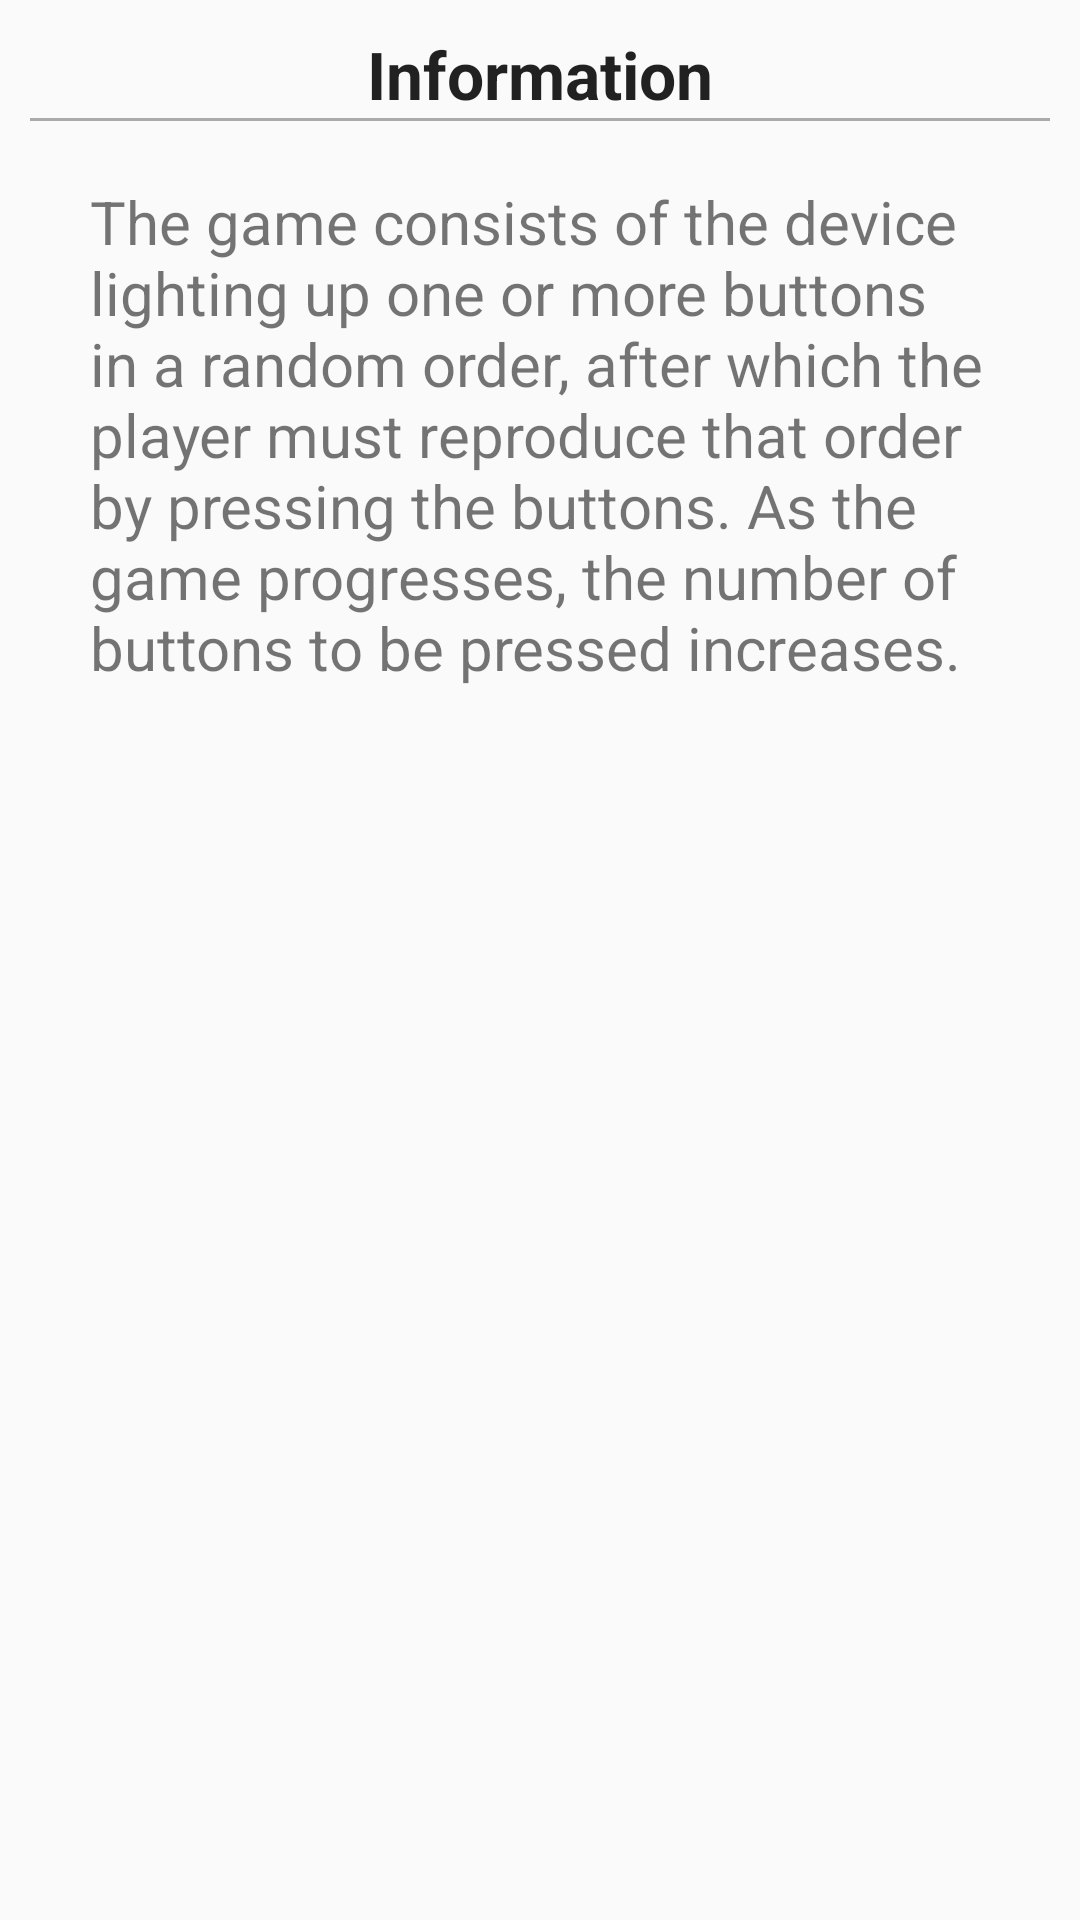

Here is an Android app screen rendered from its layout file. Give the layout XML and the strings, colors and styles it references.
<!-- AndroidManifest.xml: application theme AppTheme -->
<!-- res/layout/info_dialog.xml -->
<?xml version="1.0" encoding="utf-8"?>
<LinearLayout xmlns:android="http://schemas.android.com/apk/res/android"
    android:id="@+id/layout_root"
    android:layout_width="match_parent"
    android:layout_height="match_parent"
    android:orientation="vertical"
    android:padding="10dp" >

    <TextView
        android:id="@+id/dialogTitleTv"
        android:layout_width="wrap_content"
        android:layout_height="wrap_content"
        android:text="@string/information"
        android:textStyle="bold"
        android:layout_gravity="center_horizontal"
        android:textAppearance="?android:attr/textAppearanceLarge" />
    <View
        android:layout_width="match_parent"
        android:layout_height="1dp"
        android:background="@android:color/darker_gray"/>

    <TextView
        android:id="@+id/appInfoTv"
        android:layout_width="wrap_content"
        android:layout_height="wrap_content"
        android:padding="20dp"
        android:textSize="20sp"
        android:text="@string/info" />

</LinearLayout>
<!-- resources referenced by this layout -->
<resources>
  <string name="info">The game consists of the device lighting up one or more buttons in a random order, after which the player must reproduce that order by pressing the buttons. As the game progresses, the number of buttons to be pressed increases.</string>
  <string name="information">Information</string>
  <style name="AppTheme" parent="Theme.AppCompat.Light.DarkActionBar">
          
          <item name="colorPrimary">@color/colorPrimary</item>
          <item name="colorPrimaryDark">@color/colorPrimaryDark</item>
          <item name="colorAccent">@color/colorAccent</item>
      </style>
  <!-- not gathered from this repository: default colours our renderer supplied (Android Studio template values) -->
  <color name="colorPrimary">#FF6200EE</color>
  <color name="colorPrimaryDark">#FF3700B3</color>
  <color name="colorAccent">#FF03DAC5</color>
</resources>
